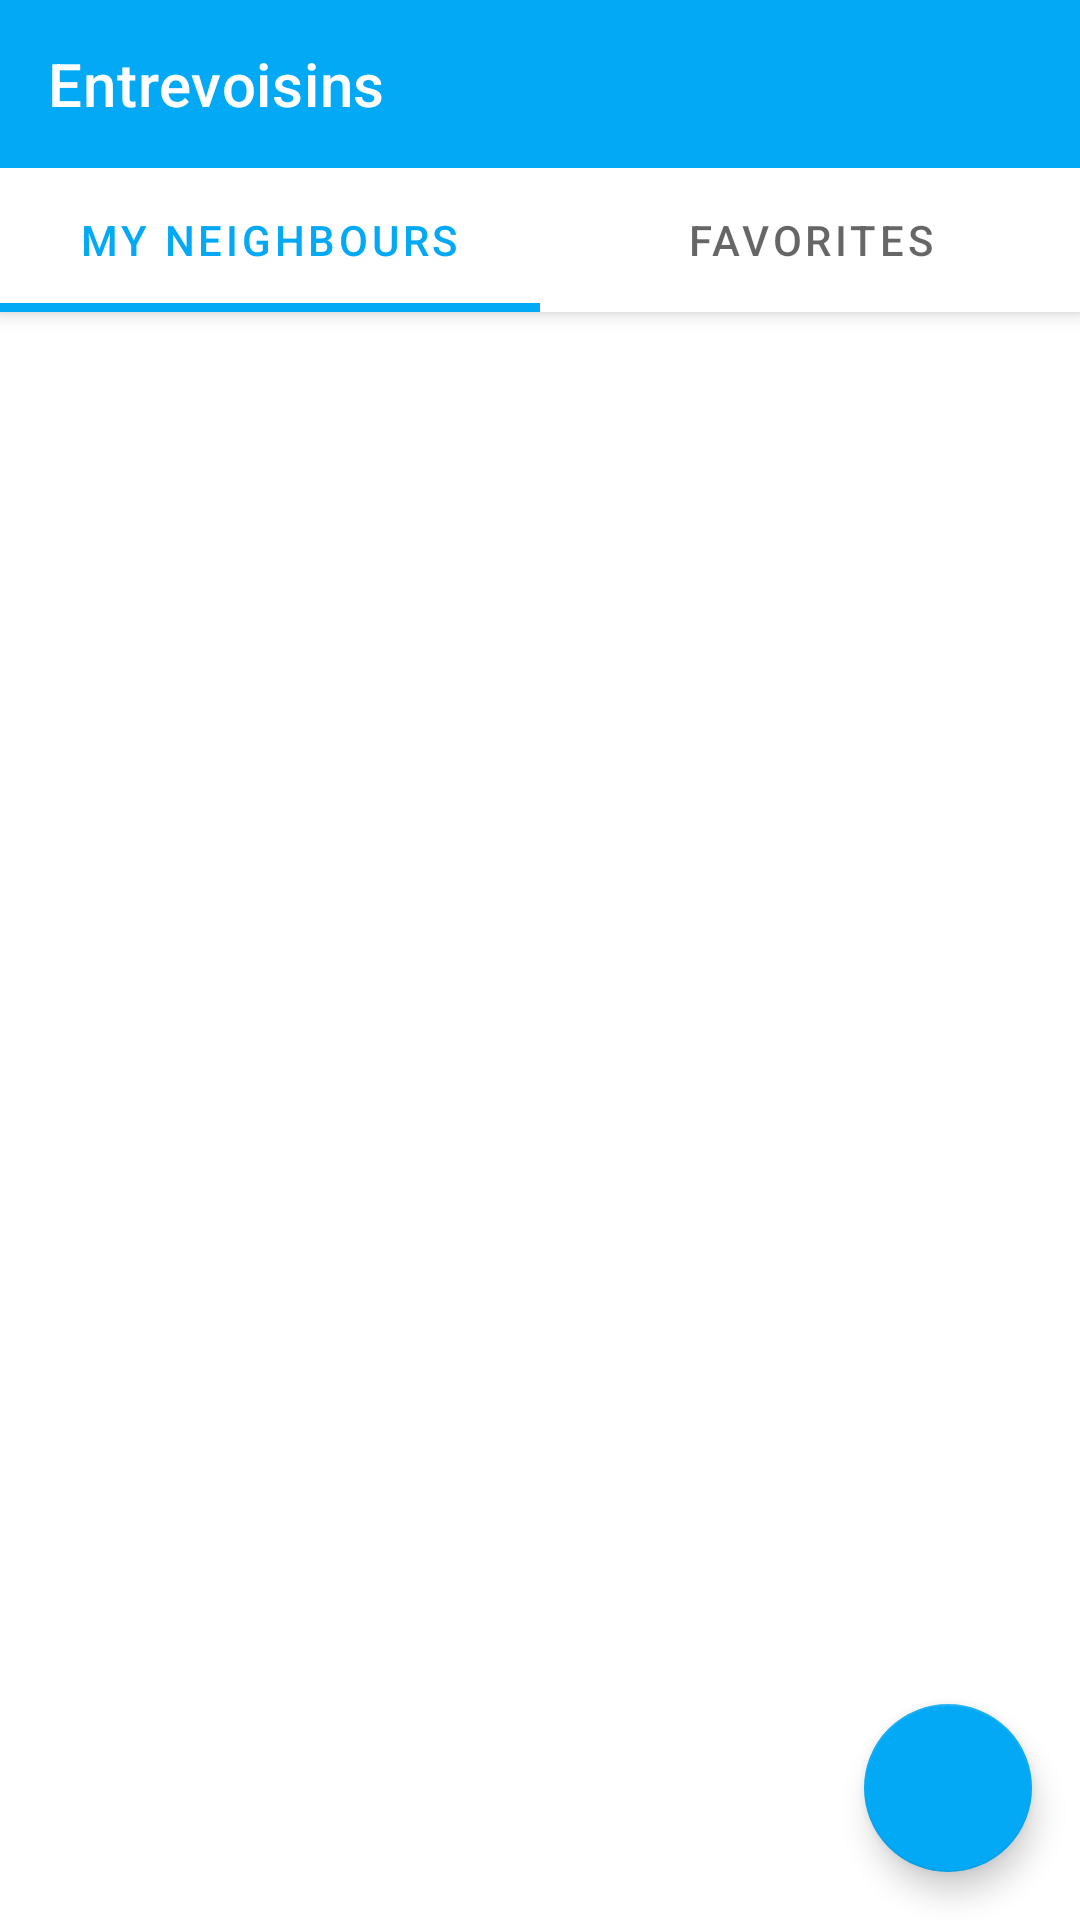

Android layout source for this screen:
<!-- AndroidManifest.xml: application theme AppTheme -->
<!-- res/layout/activity_list_neighbour.xml -->
<?xml version="1.0" encoding="utf-8"?>
<androidx.coordinatorlayout.widget.CoordinatorLayout
    xmlns:android="http://schemas.android.com/apk/res/android"
    xmlns:app="http://schemas.android.com/apk/res-auto"
    xmlns:tools="http://schemas.android.com/tools"
    android:id="@+id/main_content"
    android:layout_width="match_parent"
    android:layout_height="match_parent"
    tools:context=".ui.neighbour_list.ListNeighbourActivity">

    <com.google.android.material.appbar.AppBarLayout
        android:id="@+id/appbar"
        android:layout_width="match_parent"
        android:layout_height="wrap_content"
        android:theme="@style/AppTheme.AppBarOverlay">

        <androidx.appcompat.widget.Toolbar
            android:id="@+id/toolbar"
            android:layout_width="match_parent"
            android:layout_height="?attr/actionBarSize"
            android:layout_weight="1"
            android:background="?attr/colorPrimary"
            app:layout_scrollFlags="scroll|enterAlways"
            app:title="@string/app_name">

        </androidx.appcompat.widget.Toolbar>

        <com.google.android.material.tabs.TabLayout
            android:id="@+id/tabs"
            android:layout_width="match_parent"
            android:layout_height="wrap_content"
            app:tabIndicatorHeight="3dp">

            <com.google.android.material.tabs.TabItem
                android:id="@+id/tabItem"
                android:layout_width="wrap_content"
                android:layout_height="wrap_content"
                android:text="@string/tab_neighbour_title" />

            <com.google.android.material.tabs.TabItem
                android:id="@+id/tabItem2"
                android:layout_width="wrap_content"
                android:layout_height="wrap_content"
                android:text="@string/tab_favorites_title" />

        </com.google.android.material.tabs.TabLayout>
    </com.google.android.material.appbar.AppBarLayout>

    <androidx.viewpager.widget.ViewPager
        android:id="@+id/container"
        android:layout_width="match_parent"
        android:layout_height="match_parent"
        app:layout_behavior="@string/appbar_scrolling_view_behavior" />

    <com.google.android.material.floatingactionbutton.FloatingActionButton
        android:id="@+id/add_neighbour"
        android:layout_width="wrap_content"
        android:layout_height="wrap_content"
        android:layout_gravity="end|bottom"
        android:layout_margin="16dp"
        app:backgroundTint="@color/colorPrimary"
        app:srcCompat="@drawable/ic_person_add_white_24dp" />


</androidx.coordinatorlayout.widget.CoordinatorLayout>
<!-- resources referenced by this layout -->
<resources>
  <color name="colorPrimary">#03A9F4</color>
  <string name="app_name">Entrevoisins</string>
  <string name="tab_favorites_title">Favorites</string>
  <string name="tab_neighbour_title">My neighbours</string>
  <style name="AppTheme.AppBarOverlay" parent="ThemeOverlay.AppCompat.Dark.ActionBar" />
  <style name="AppTheme" parent="Theme.MaterialComponents.Light.NoActionBar">
      
          <item name="colorPrimary">@color/colorPrimary</item>
          <item name="colorPrimaryDark">@color/colorPrimaryDark</item>
          <item name="colorAccent">@color/colorAccent</item>
  
          <item name="windowActionBar">false</item>
          <item name="windowNoTitle">true</item>
      </style>
  <color name="colorPrimaryDark">#0287c3</color>
  <color name="colorAccent">#FF80AB</color>
</resources>
